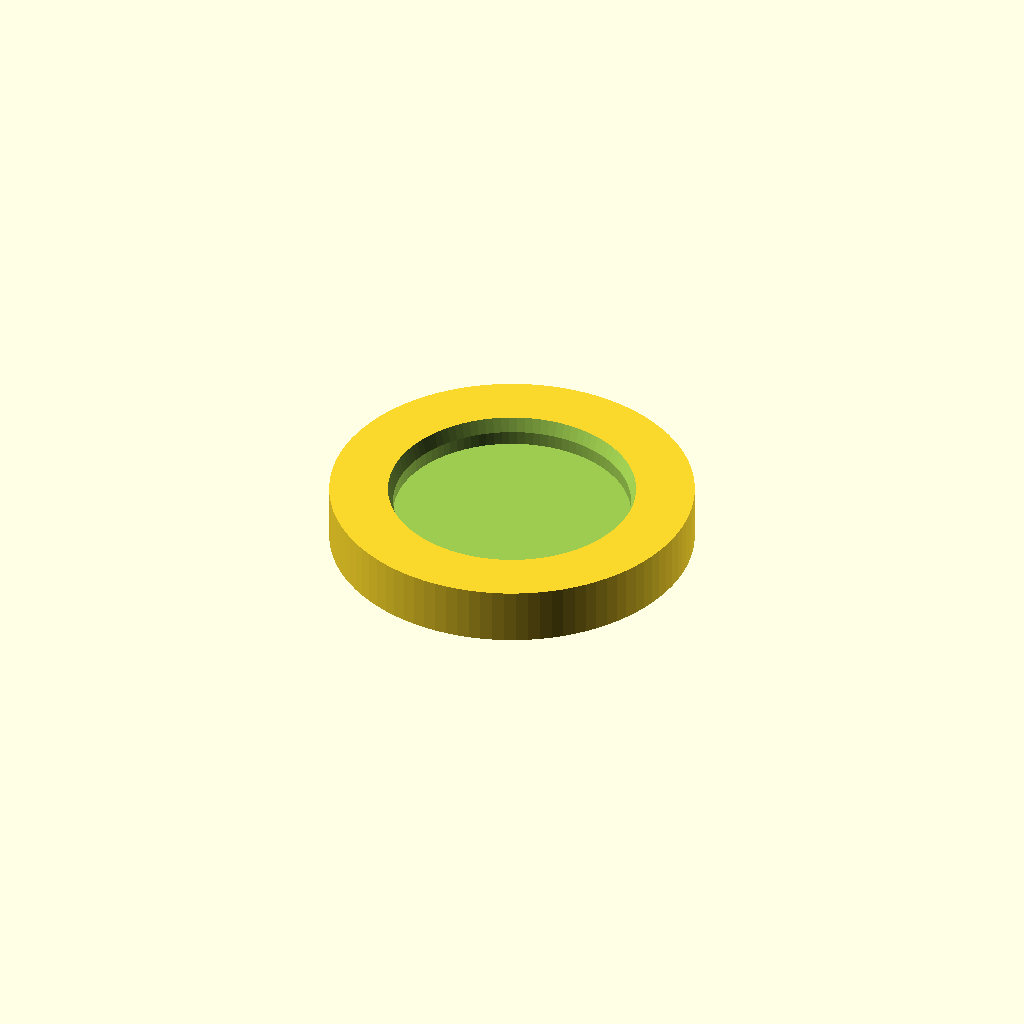
Cell 1: the model at its default parameters.
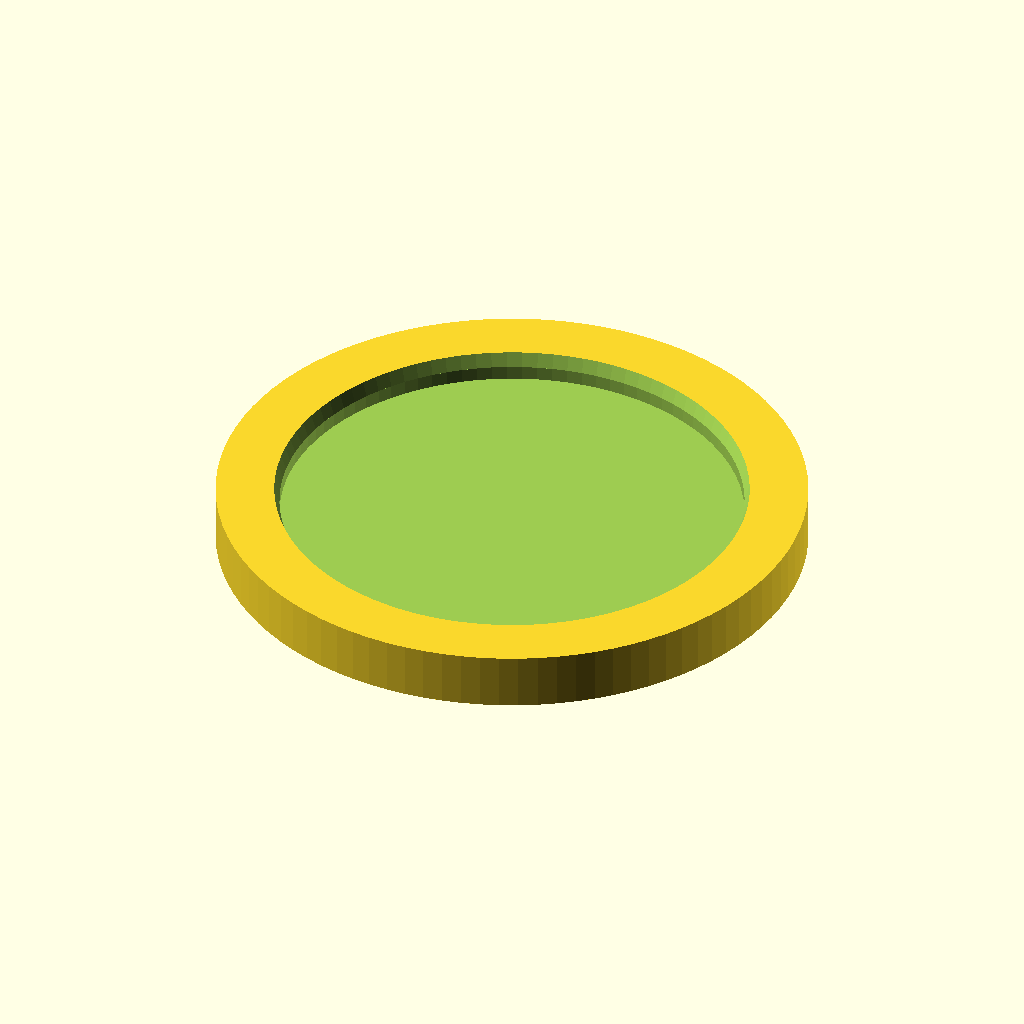
Cell 2: piece_d = 64 (everything else at default).
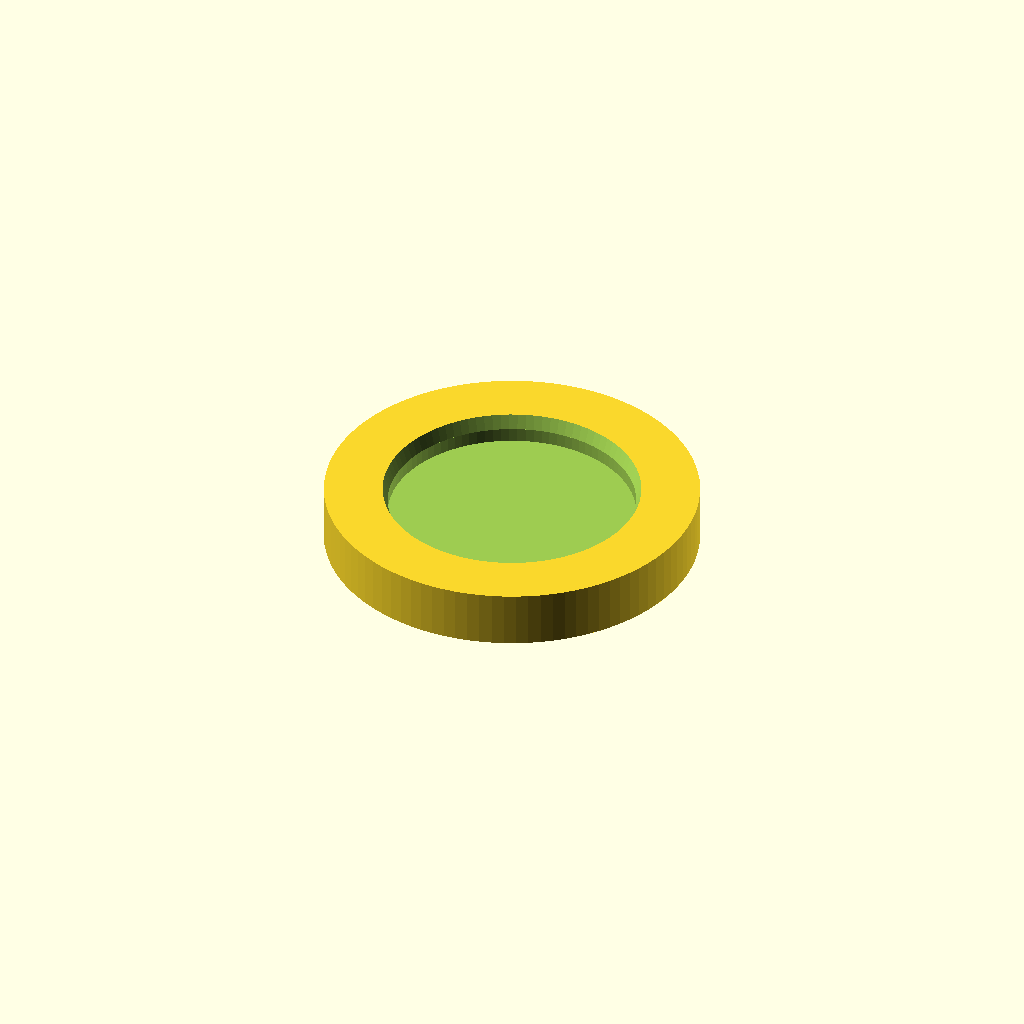
Cell 3: pocket_clearance = 3 (everything else at default).
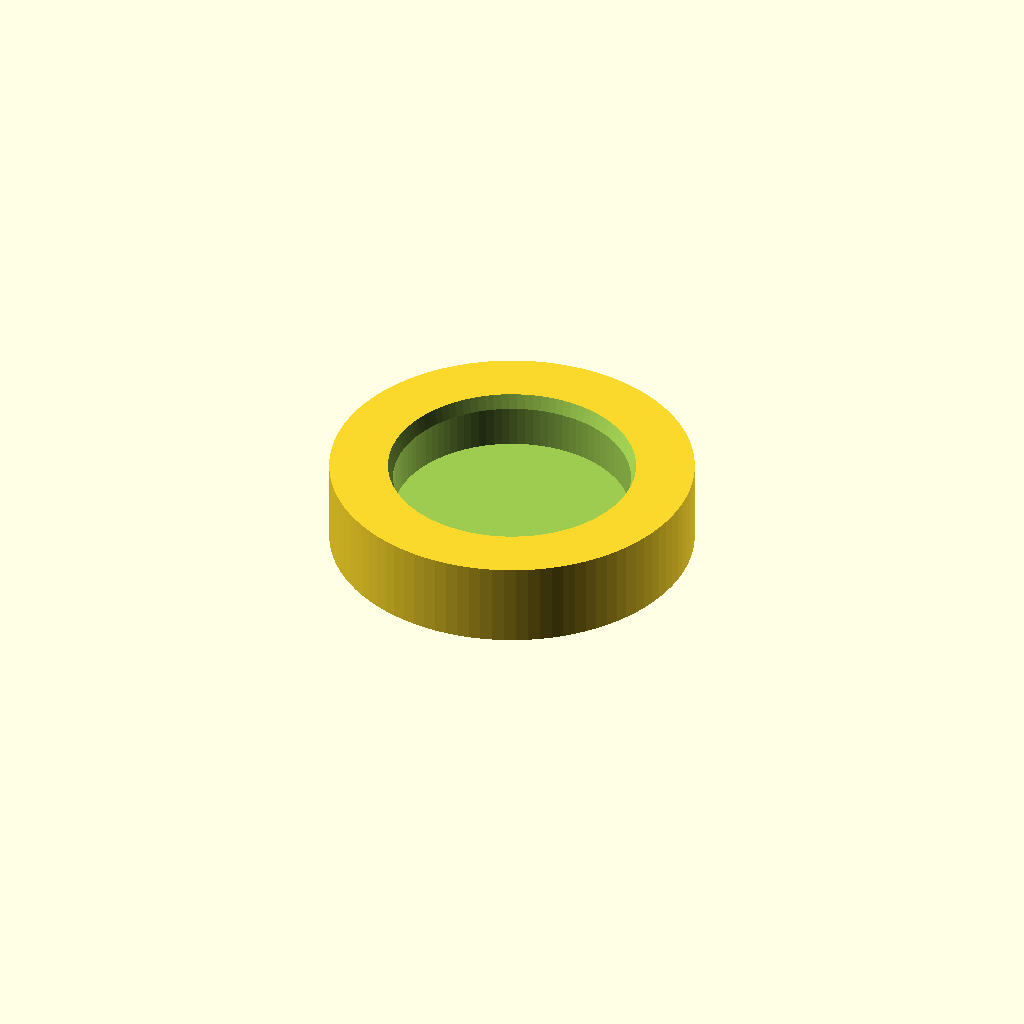
Cell 4: pocket_depth = 8 (everything else at default).
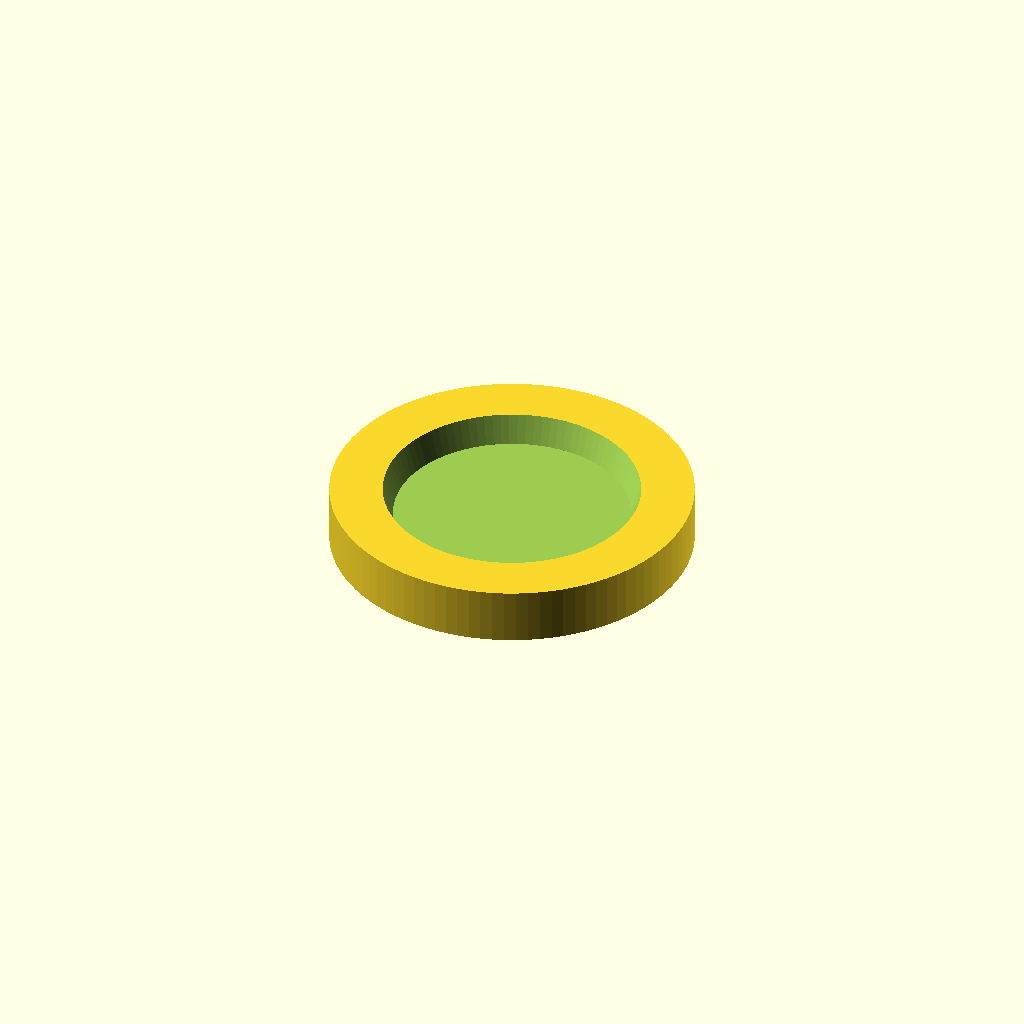
Cell 5 — chamfer_h set to 4, the other parameters unchanged.
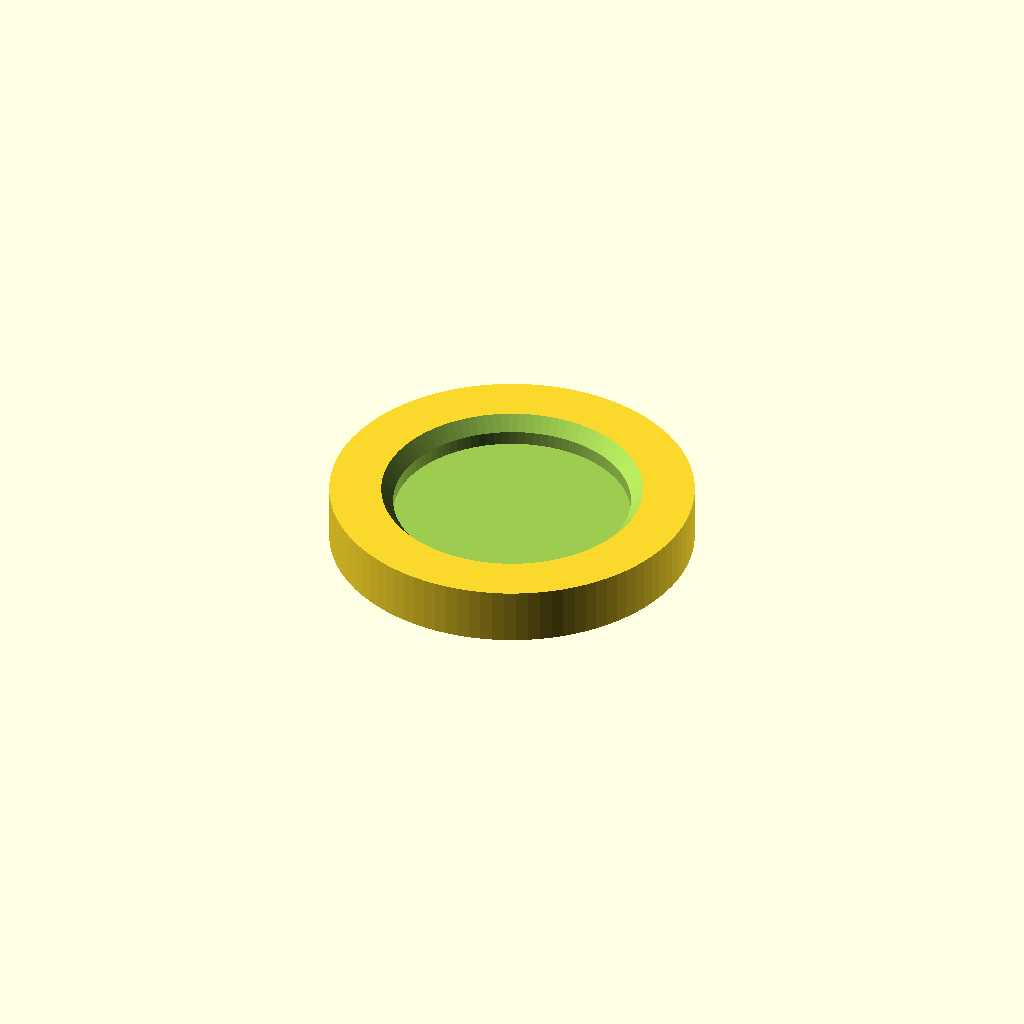
Cell 6: chamfer_angle = 40 (everything else at default).
All cells are drawn from one camera (rotation 55°, 0°, 25°, orthographic, colour scheme Cornfield), so only the parameter changes between them.
OpenSCAD source file robot/connect_four_piece_single_nest.scad:
// =============================================================
//  connect_four_piece_single_nest.scad
//  Single-pocket disc nest for Connect Four robot arm
//
//  HOW IT WORKS
//  ------------
//  One disc sits flat in the pocket, rim exposed ~3 mm above the
//  surface. The robot arm descends from above (-Z), gripper fingers
//  straddle the rim, close on opposite edges, then lift and rotate
//  the disc vertical for a clean drop into the board column.
//
//  No bolting needed. Place the nest at a marked spot on the bench
//  (tape cross is enough). Rubber bumper feet on the bottom keep it
//  from sliding during the pick. ACT learns the pickup from the
//  consistent-enough position.
//
//  LOADING
//  -------
//  Drop a disc from above — the chamfer self-centers it in the pocket.
//
//  PRINT NOTES
//  -----------
//  Print flat (pocket facing up). No supports needed.
//  PLA is fine. Print one per color or one shared.
//  Footprint: ~50 mm diameter, 8 mm tall — trivial on any bed.
//
//  RUBBER FEET
//  -----------
//  Press standard 8–10 mm self-adhesive bumper feet into the four
//  recesses on the bottom. These prevent sliding during pickup.
//
//  DISC DIMENSIONS: measured 2026-05-01
// =============================================================

/* ── PARAMETERS ───────────────────────────────────────────── */

piece_d          = 32.0;  // disc diameter (mm)
pocket_clearance =  1.5;  // total diametric clearance (0.75 mm/side)
pocket_depth     =  4.0;  // disc sits 4 mm down → ~3 mm rim exposed
chamfer_h        =  2.0;  // self-centering flare height at pocket lip
chamfer_angle    = 20;    // flare angle from vertical (degrees)

outer_wall       =  9.0;  // wall thickness around pocket (no bolts → wider)
base_t           =  4.0;  // floor thickness below pocket

foot_d           =  9.0;  // rubber bumper foot recess diameter (mm)
foot_depth       =  1.2;  // recess depth — just enough to locate the foot
foot_inset       = 12.0;  // foot center distance from body center

/* ── DERIVED ──────────────────────────────────────────────── */

$fn = 96;

pocket_id  = piece_d + pocket_clearance;
body_r     = pocket_id / 2 + outer_wall;
total_h    = base_t + pocket_depth;

protrusion = piece_d - pocket_depth;  // how much disc sticks up above rim

echo(str("═══ Single nest: OD=", body_r*2, " mm  H=", total_h, " mm ═══"));
echo(str("    Pocket ID: ", pocket_id, " mm   depth: ", pocket_depth, " mm"));
echo(str("    Disc protrusion above rim: ", protrusion, " mm"));

/* ── MODULES ──────────────────────────────────────────────── */

module pocket() {
    // Cylindrical well
    cylinder(h = pocket_depth + 0.01, d = pocket_id);
    // Self-centering chamfer flare at the lip
    translate([0, 0, pocket_depth - chamfer_h])
        cylinder(
            h  = chamfer_h + 0.01,
            d1 = pocket_id,
            d2 = pocket_id + 2 * chamfer_h * tan(chamfer_angle)
        );
}

module foot_recesses() {
    for (a = [45, 135, 225, 315])
        rotate([0, 0, a])
            translate([foot_inset, 0, -0.01])
                cylinder(h = foot_depth + 0.01, d = foot_d);
}

/* ── NEST ─────────────────────────────────────────────────── */

difference() {
    // Body: simple cylinder — prints clean, no corners to warp
    cylinder(h = total_h, r = body_r);

    // Pocket (from top)
    translate([0, 0, base_t])
        pocket();

    // Rubber foot recesses (from bottom)
    foot_recesses();
}

// Optional: preview disc in pocket (uncomment for F5 eyeball check)
// %translate([0, 0, base_t - 0.5])
//     cylinder(h = piece_d, d = piece_d, $fn = 96);
Customizer parameters (derived from the source; name, type, default, range or options):
piece_d: number, default 32
pocket_clearance: number, default 1.5
pocket_depth: number, default 4
chamfer_h: number, default 2
chamfer_angle: number, default 20
outer_wall: number, default 9
base_t: number, default 4
foot_d: number, default 9
foot_depth: number, default 1.2
foot_inset: number, default 12
